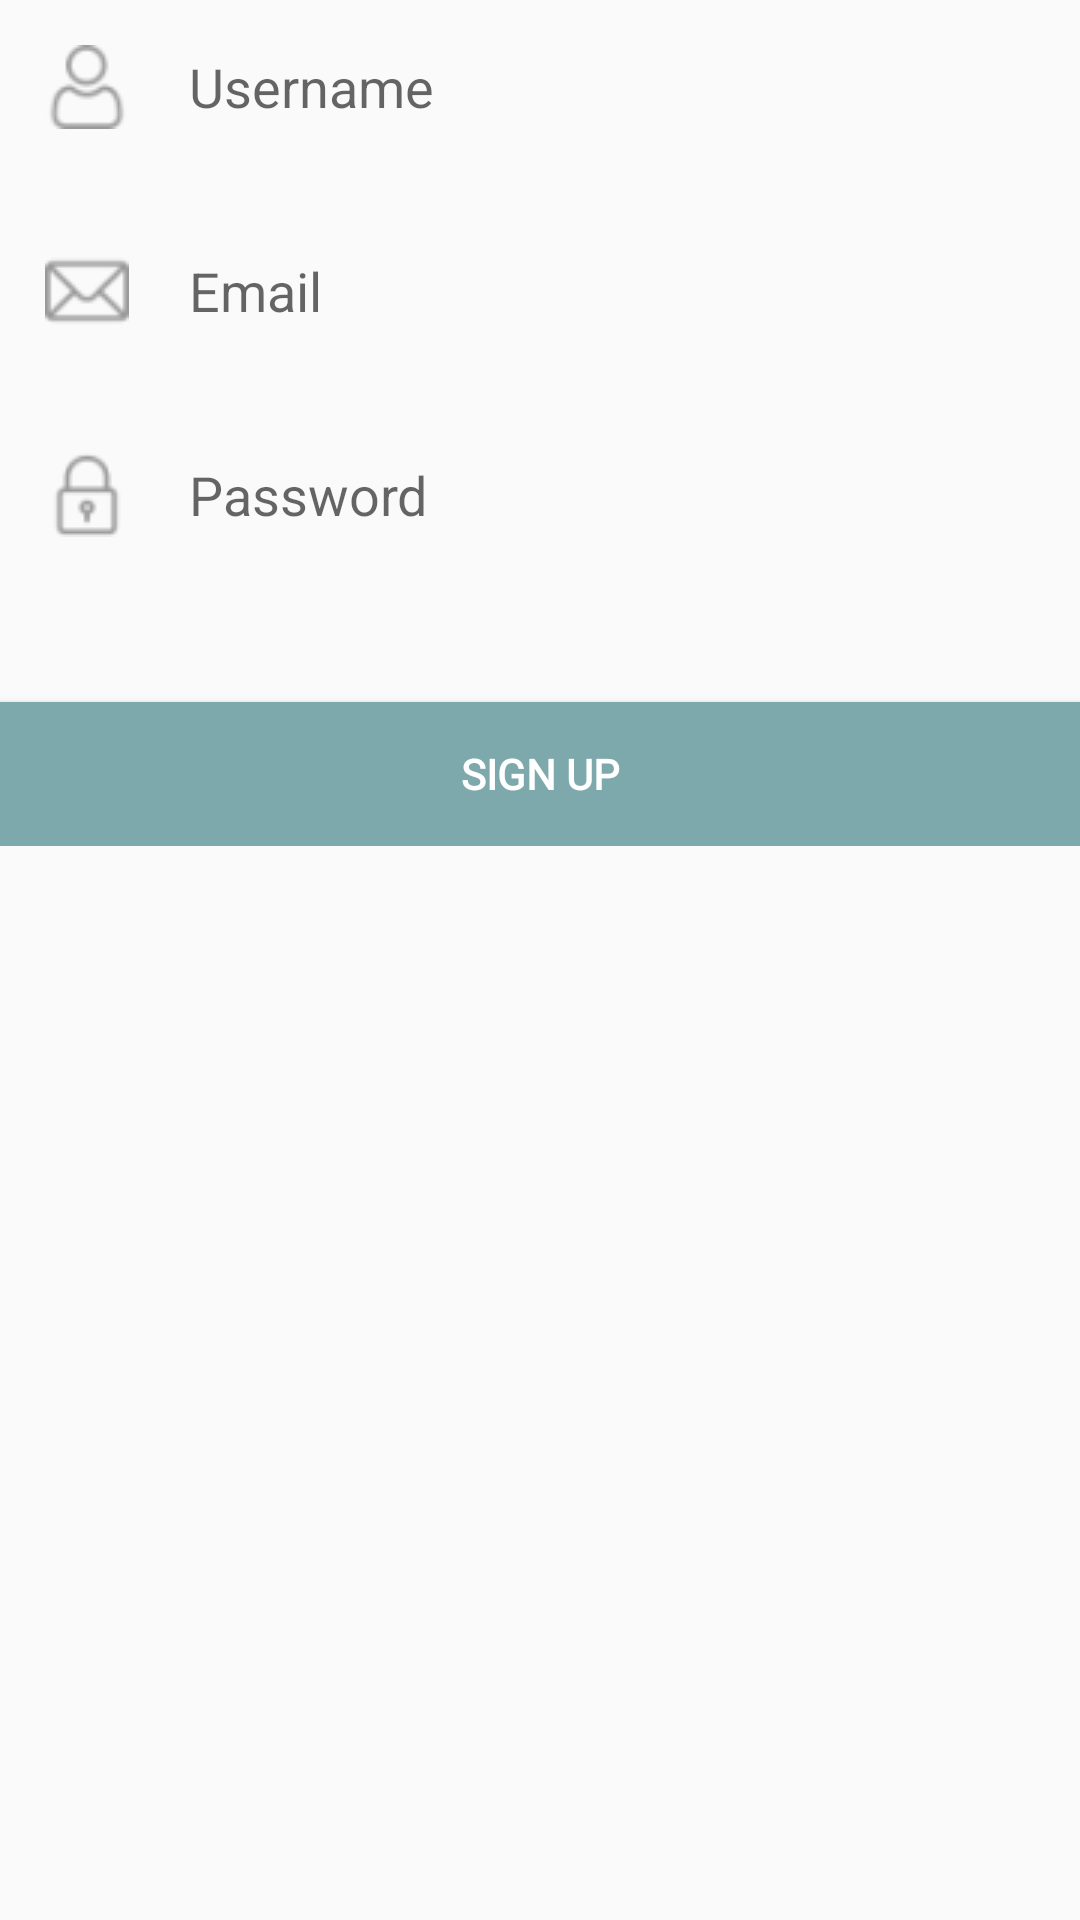

The Android layout XML behind this screen, and the referenced resources:
<!-- AndroidManifest.xml: application theme Theme.ANDE -->
<!-- res/layout/fragment_sign_up.xml -->
<?xml version="1.0" encoding="utf-8"?>
<FrameLayout xmlns:android="http://schemas.android.com/apk/res/android"
xmlns:tools="http://schemas.android.com/tools"
android:layout_width="match_parent"
android:layout_height="match_parent"
tools:context=".activity.SignUpFragment">



<LinearLayout
    android:layout_width="match_parent"
    android:layout_height="wrap_content"
    android:orientation="vertical">

    <LinearLayout
        android:layout_width="match_parent"
        android:layout_height="wrap_content"
        android:orientation="vertical">


        <EditText
            android:id="@+id/username"
            android:layout_width="match_parent"
            android:layout_height="wrap_content"
            android:layout_marginBottom="10dp"
            android:background="@drawable/input_field"
            android:drawableLeft="@drawable/username_logo"
            android:drawablePadding="20dp"
            android:hint="Username"
            android:padding="15dp" />


        <EditText
            android:id="@+id/email"
            android:layout_width="match_parent"
            android:layout_height="wrap_content"
            android:layout_marginBottom="10dp"
            android:background="@drawable/input_field"
            android:drawableLeft="@drawable/email_logo"
            android:drawablePadding="20dp"
            android:hint="Email"
            android:padding="15dp" />

        <EditText
            android:id="@+id/password"
            android:layout_width="match_parent"
            android:layout_height="wrap_content"
            android:layout_marginBottom="10dp"
            android:background="@drawable/input_field"
            android:drawableLeft="@drawable/password_logo"
            android:drawablePadding="20dp"
            android:hint="Password"
            android:inputType="textPassword"
            android:padding="15dp" />




    </LinearLayout>

    <Space
        android:layout_width="0dp"
        android:layout_height="0dp"
        android:layout_weight="1" />

    <Button
        android:id="@+id/signUp"
        android:layout_width="match_parent"
        android:layout_height="wrap_content"
        android:layout_marginTop="30dp"
        android:background="@color/green"
        android:fontFamily="@font/barlow"
        android:text="Sign Up"
        android:textColor="@color/white"
        android:textStyle="bold" />

</LinearLayout>

</FrameLayout>
<!-- resources referenced by this layout -->
<resources>
  <color name="green">#7DA9AC</color>
  <color name="white">#FFFFFFFF</color>
  <!-- drawable email_logo: png bitmap (drawable, 650 bytes) -->
  <!-- drawable password_logo: png bitmap (drawable, 608 bytes) -->
  <!-- drawable username_logo: png bitmap (drawable, 783 bytes) -->
  <style name="Theme.ANDE" parent="Base.Theme.ANDE" />
  <style name="Base.Theme.ANDE" parent="Theme.AppCompat.Light.NoActionBar">
          <item name="colorPrimary">#7DA9AC</item>
          <item name="colorAccent">#8AD4D9</item>
          <item name="android:statusBarColor">#94B4BA</item>
      </style>
</resources>
